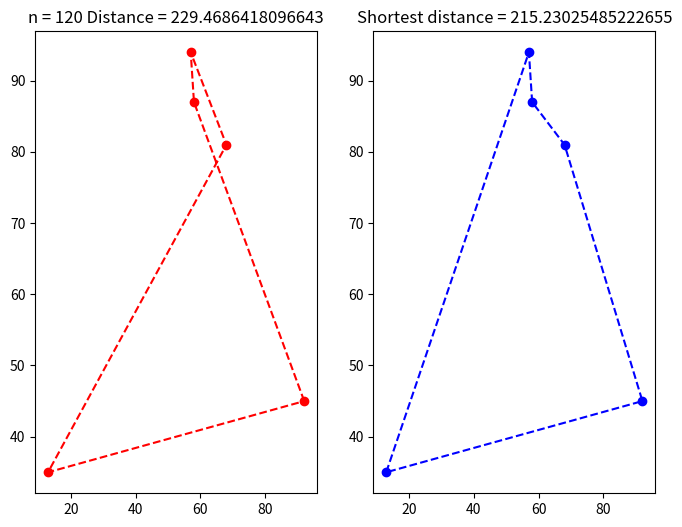

The matplotlib source for this figure:
# TSP : Travel salesman problem
# Permutations algorithm
#
# [redacted]
# [redacted]
# [redacted]
#
# Python version : 2.7

import matplotlib.pyplot as plt
from itertools import permutations
from random import randrange
import time

# Random points.
point = 5
x = [[], []]
y = [[], []]
for i in range(point):
    x[0].append(i + 1)
    x[1].append(randrange(0, 100))
    y[0].append(i + 1)
    y[1].append(randrange(0, 100))
#print(x)
#print(y)

# Metrix of distances.
d_metrix = [None] * (point * (point - 1))
i = 0
j = 0
while i < point:
    j = i + 1
    while j < point:
        delta_x = x[1][i] - x[1][j]
        delta_y = y[1][i] - y[1][j]
        distance = (delta_x ** 2 + delta_y ** 2) ** 0.5
        d_metrix[((i + 1) * (j + 1)) - 1] = distance
        j += 1
    i += 1
#print(d_metrix)

# All of ways.
all_way = list(permutations(x[0]))
print(all_way)

# Create a graph
plt.ion()

fig = plt.figure(figsize=(8, 6))
ax1 = fig.add_subplot(1, 2, 1)
line1, = ax1.plot(x[1], y[1], 'r--')
ax1.plot(x[1], y[1], 'ro')

ax2 = fig.add_subplot(1, 2, 2)
line2, = ax2.plot(x[1], y[1], 'b--')
ax2.plot(x[1], y[1], 'bo')

# Find the shortest way and graph update.
for i in range(len(all_way)):
    d_total = 0
    for j in range(len(all_way[i])):
        position = (all_way[i][j] * all_way[i][j - 1]) - 1
        d_total += d_metrix[position]
    if i == 0:
        d_min = d_total
        short = i
    elif d_total < d_min:
        d_min = d_total
        short = i

    x_coord = [x[1][k - 1] for k in (all_way[i] + (all_way[i][0],))]
    y_coord = [y[1][k - 1] for k in (all_way[i] + (all_way[i][0],))]
    line1.set_xdata(x_coord)
    line1.set_ydata(y_coord)

    x_coord_short = [x[1][k - 1] for k in (all_way[short] + (all_way[short][0],))]
    y_coord_short = [y[1][k - 1] for k in all_way[short] + (all_way[short][0],)]
    line2.set_xdata(x_coord_short)
    line2.set_ydata(y_coord_short)

    ax1.set_title('n = {} Distance = {}'.format(i + 1, d_total))
    ax2.set_title('Shortest distance = {}'.format(d_min))

    fig.canvas.draw()
    time.sleep(0.0001)

time.sleep(5)
#print(d_min)
#print(all_way[short])
